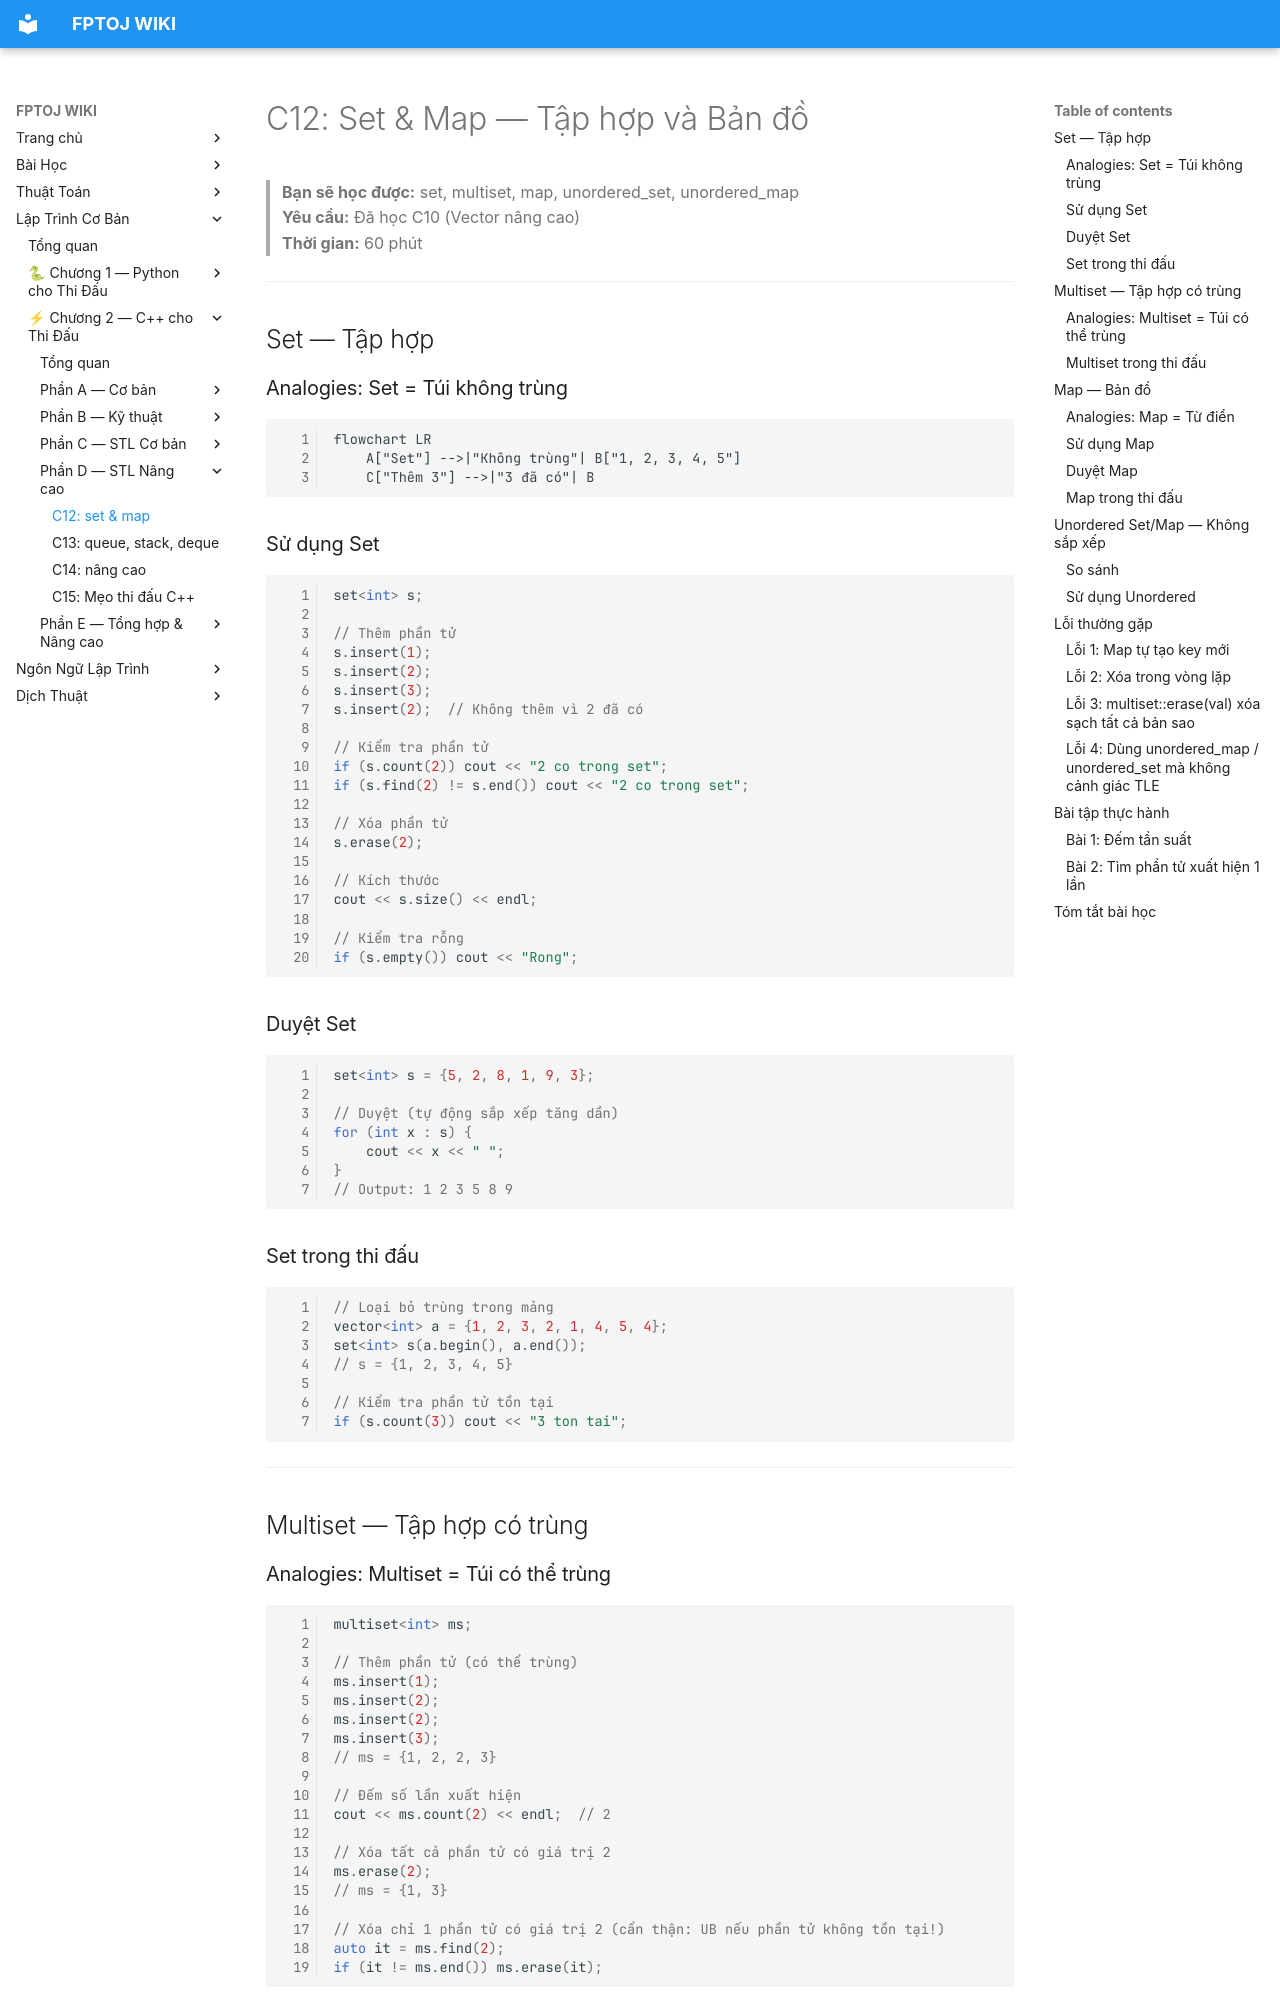

repository: FPTOJ-OJ/fptoj_wiki · page: coding/cpp/C12-set-map/index.html · generator: mkdocs

# C12: Set & Map — Tập hợp và Bản đồ

> **Bạn sẽ học được:** set, multiset, map, unordered_set, unordered_map<br>
> **Yêu cầu:** Đã học C10 (Vector nâng cao)<br>
> **Thời gian:** 60 phút

---

## Set — Tập hợp

### Analogies: Set = Túi không trùng

```mermaid
flowchart LR
    A["Set"] -->|"Không trùng"| B["1, 2, 3, 4, 5"]
    C["Thêm 3"] -->|"3 đã có"| B
```

### Sử dụng Set

```cpp
set<int> s;

// Thêm phần tử
s.insert(1);
s.insert(2);
s.insert(3);
s.insert(2);  // Không thêm vì 2 đã có

// Kiểm tra phần tử
if (s.count(2)) cout << "2 co trong set";
if (s.find(2) != s.end()) cout << "2 co trong set";

// Xóa phần tử
s.erase(2);

// Kích thước
cout << s.size() << endl;

// Kiểm tra rỗng
if (s.empty()) cout << "Rong";
```

### Duyệt Set

```cpp
set<int> s = {5, 2, 8, 1, 9, 3};

// Duyệt (tự động sắp xếp tăng dần)
for (int x : s) {
    cout << x << " ";
}
// Output: 1 2 3 5 8 9
```

### Set trong thi đấu

```cpp
// Loại bỏ trùng trong mảng
vector<int> a = {1, 2, 3, 2, 1, 4, 5, 4};
set<int> s(a.begin(), a.end());
// s = {1, 2, 3, 4, 5}

// Kiểm tra phần tử tồn tại
if (s.count(3)) cout << "3 ton tai";
```

---

## Multiset — Tập hợp có trùng

### Analogies: Multiset = Túi có thể trùng

```cpp
multiset<int> ms;

// Thêm phần tử (có thể trùng)
ms.insert(1);
ms.insert(2);
ms.insert(2);
ms.insert(3);
// ms = {1, 2, 2, 3}

// Đếm số lần xuất hiện
cout << ms.count(2) << endl;  // 2

// Xóa tất cả phần tử có giá trị 2
ms.erase(2);
// ms = {1, 3}

// Xóa chỉ 1 phần tử có giá trị 2 (cẩn thận: UB nếu phần tử không tồn tại!)
auto it = ms.find(2);
if (it != ms.end()) ms.erase(it);
```

### Multiset trong thi đấu

```cpp
// Tìm K phần tử nhỏ nhất
multiset<int> ms = {5, 2, 8, 1, 9, 3};

int k = 3;
int count = 0;
for (int x : ms) {
    cout << x << " ";
    count++;
    if (count == k) break;
}
// Output: 1 2 3
```

---

## Map — Bản đồ
